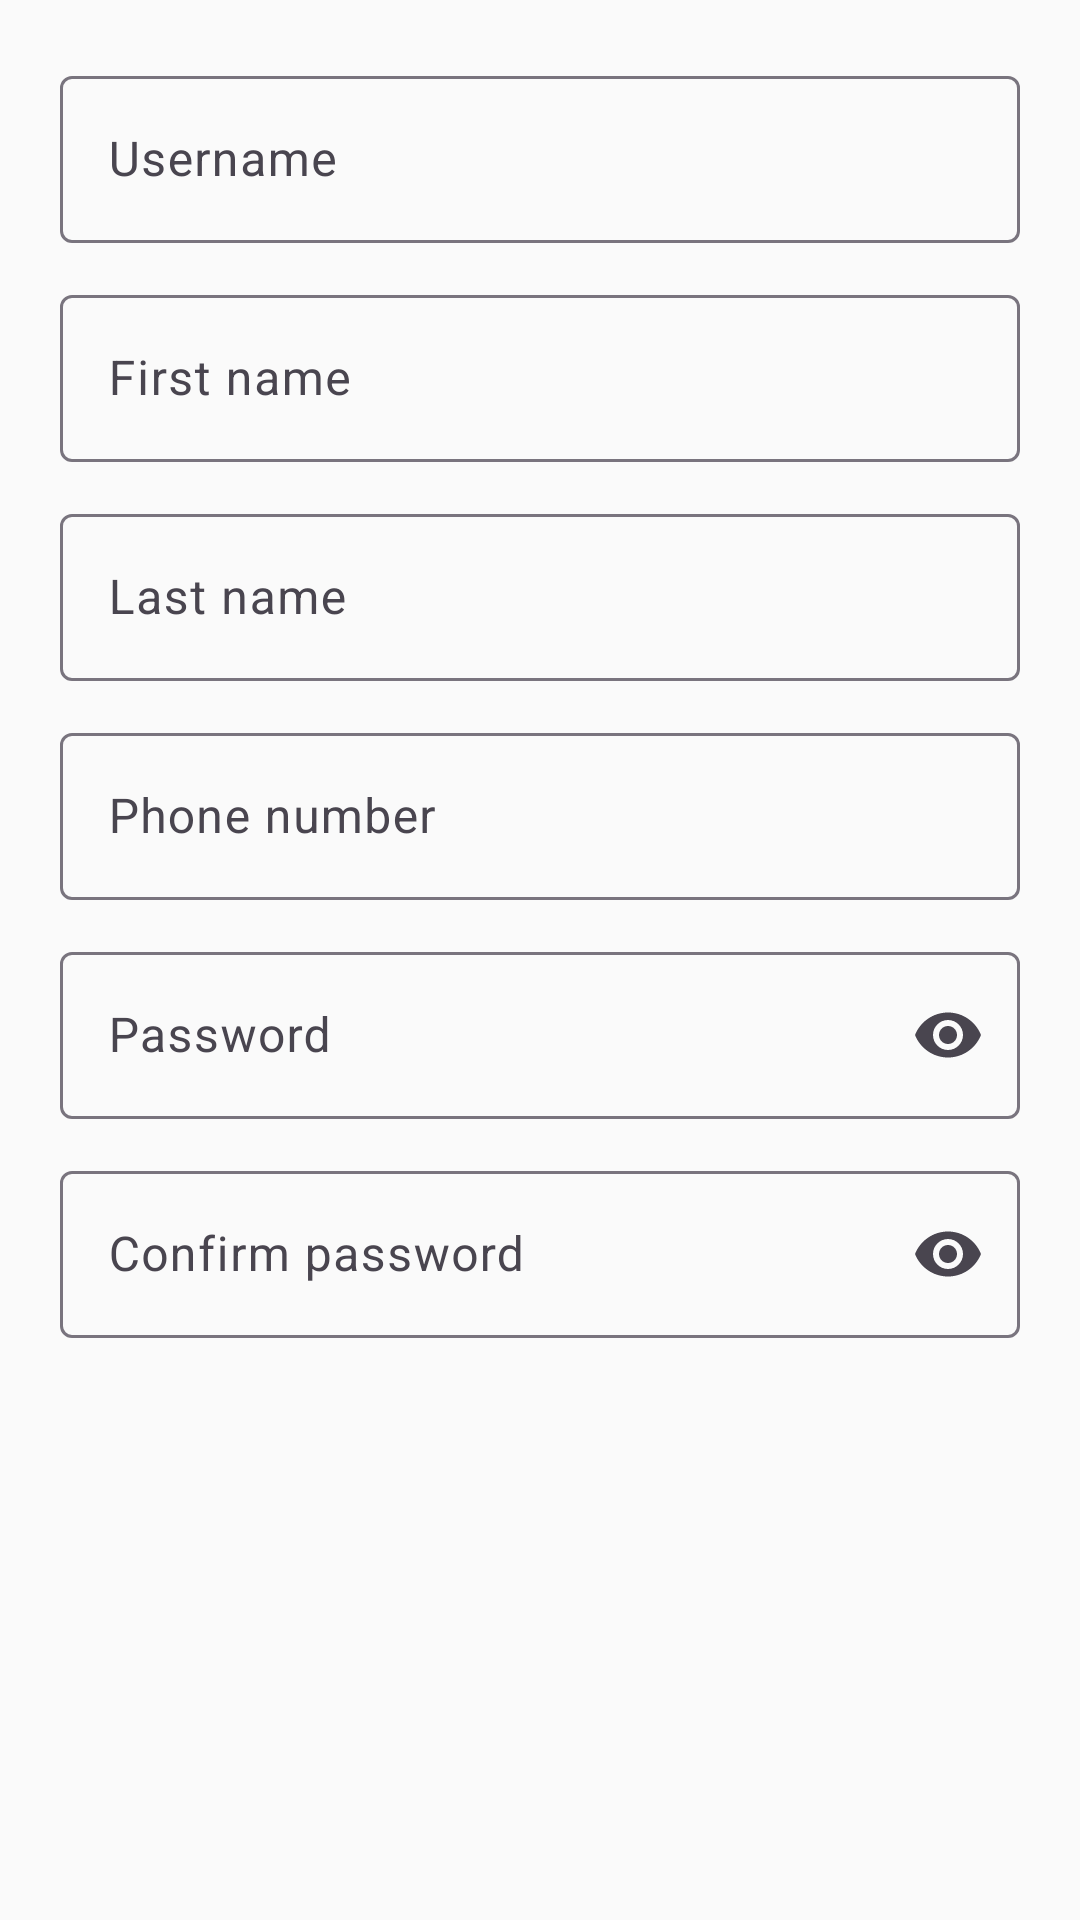

This screen was rendered from an Android layout file. Write that file and the resources it references.
<!-- AndroidManifest.xml: application theme Theme.NCDScreener -->
<!-- res/layout/dialog_create_account.xml -->
<?xml version="1.0" encoding="utf-8"?>
<LinearLayout xmlns:android="http://schemas.android.com/apk/res/android"
    xmlns:app="http://schemas.android.com/apk/res-auto"
    android:layout_width="match_parent"
    android:layout_height="wrap_content"
    android:orientation="vertical"
    android:padding="20dp">

    <com.google.android.material.textfield.TextInputLayout
        android:layout_width="match_parent"
        android:layout_height="wrap_content"
        android:layout_marginBottom="12dp"
        android:hint="@string/username">

        <com.google.android.material.textfield.TextInputEditText
            android:id="@+id/input_username"
            android:layout_width="match_parent"
            android:layout_height="wrap_content"
            android:inputType="text"
            android:maxLines="1" />
    </com.google.android.material.textfield.TextInputLayout>

    <com.google.android.material.textfield.TextInputLayout
        android:layout_width="match_parent"
        android:layout_height="wrap_content"
        android:layout_marginBottom="12dp"
        android:hint="@string/first_name">

        <com.google.android.material.textfield.TextInputEditText
            android:id="@+id/input_first_name"
            android:layout_width="match_parent"
            android:layout_height="wrap_content"
            android:inputType="textPersonName"
            android:maxLines="1" />
    </com.google.android.material.textfield.TextInputLayout>

    <com.google.android.material.textfield.TextInputLayout
        android:layout_width="match_parent"
        android:layout_height="wrap_content"
        android:layout_marginBottom="12dp"
        android:hint="@string/last_name">

        <com.google.android.material.textfield.TextInputEditText
            android:id="@+id/input_last_name"
            android:layout_width="match_parent"
            android:layout_height="wrap_content"
            android:inputType="textPersonName"
            android:maxLines="1" />
    </com.google.android.material.textfield.TextInputLayout>

    <com.google.android.material.textfield.TextInputLayout
        android:layout_width="match_parent"
        android:layout_height="wrap_content"
        android:layout_marginBottom="12dp"
        android:hint="@string/phone_number">

        <com.google.android.material.textfield.TextInputEditText
            android:id="@+id/input_phone"
            android:layout_width="match_parent"
            android:layout_height="wrap_content"
            android:inputType="phone"
            android:maxLines="1" />
    </com.google.android.material.textfield.TextInputLayout>

    <com.google.android.material.textfield.TextInputLayout
        android:layout_width="match_parent"
        android:layout_height="wrap_content"
        android:layout_marginBottom="12dp"
        android:hint="@string/password"
        app:endIconMode="password_toggle">

        <com.google.android.material.textfield.TextInputEditText
            android:id="@+id/input_password"
            android:layout_width="match_parent"
            android:layout_height="wrap_content"
            android:inputType="textPassword"
            android:maxLines="1" />
    </com.google.android.material.textfield.TextInputLayout>

    <com.google.android.material.textfield.TextInputLayout
        android:layout_width="match_parent"
        android:layout_height="wrap_content"
        android:hint="@string/confirm_password"
        app:endIconMode="password_toggle">

        <com.google.android.material.textfield.TextInputEditText
            android:id="@+id/input_confirm_password"
            android:layout_width="match_parent"
            android:layout_height="wrap_content"
            android:inputType="textPassword"
            android:maxLines="1" />
    </com.google.android.material.textfield.TextInputLayout>

</LinearLayout>
<!-- resources referenced by this layout -->
<resources>
  <string name="confirm_password">Confirm password</string>
  <string name="first_name">First name</string>
  <string name="last_name">Last name</string>
  <string name="password">Password</string>
  <string name="phone_number">Phone number</string>
  <string name="username">Username</string>
  <style name="Theme.NCDScreener" parent="Base.Theme.NCDScreener" />
  <style name="Base.Theme.NCDScreener" parent="Theme.Material3.DayNight.NoActionBar">
          
          <item name="colorPrimary">@color/primary</item>
          <item name="colorOnPrimary">@color/on_primary</item>
          <item name="colorPrimaryContainer">@color/primary_variant</item>
          <item name="colorOnPrimaryContainer">@color/on_primary</item>
          
          
          <item name="colorSecondary">@color/secondary</item>
          <item name="colorOnSecondary">@color/on_secondary</item>
          <item name="colorSecondaryContainer">@color/secondary_variant</item>
          <item name="colorOnSecondaryContainer">@color/on_secondary</item>
          
          
          <item name="android:colorBackground">@color/background</item>
          <item name="colorSurface">@color/surface</item>
          <item name="colorOnSurface">@color/on_surface</item>
          <item name="colorOnBackground">@color/on_background</item>
          
          
          <item name="colorError">@color/error</item>
          <item name="colorOnError">@color/on_error</item>
          
          
          <item name="android:statusBarColor">@color/primary</item>
          <item name="android:navigationBarColor">@color/background</item>
      </style>
  <color name="primary">#1976D2</color>
  <color name="on_primary">#FFFFFF</color>
  <color name="primary_variant">#1565C0</color>
  <color name="secondary">#00ACC1</color>
  <color name="on_secondary">#FFFFFF</color>
  <color name="secondary_variant">#00838F</color>
  <color name="background">#FAFAFA</color>
  <color name="surface">#FFFFFF</color>
  <color name="on_surface">#212121</color>
  <color name="on_background">#212121</color>
  <color name="error">#D32F2F</color>
  <color name="on_error">#FFFFFF</color>
</resources>
